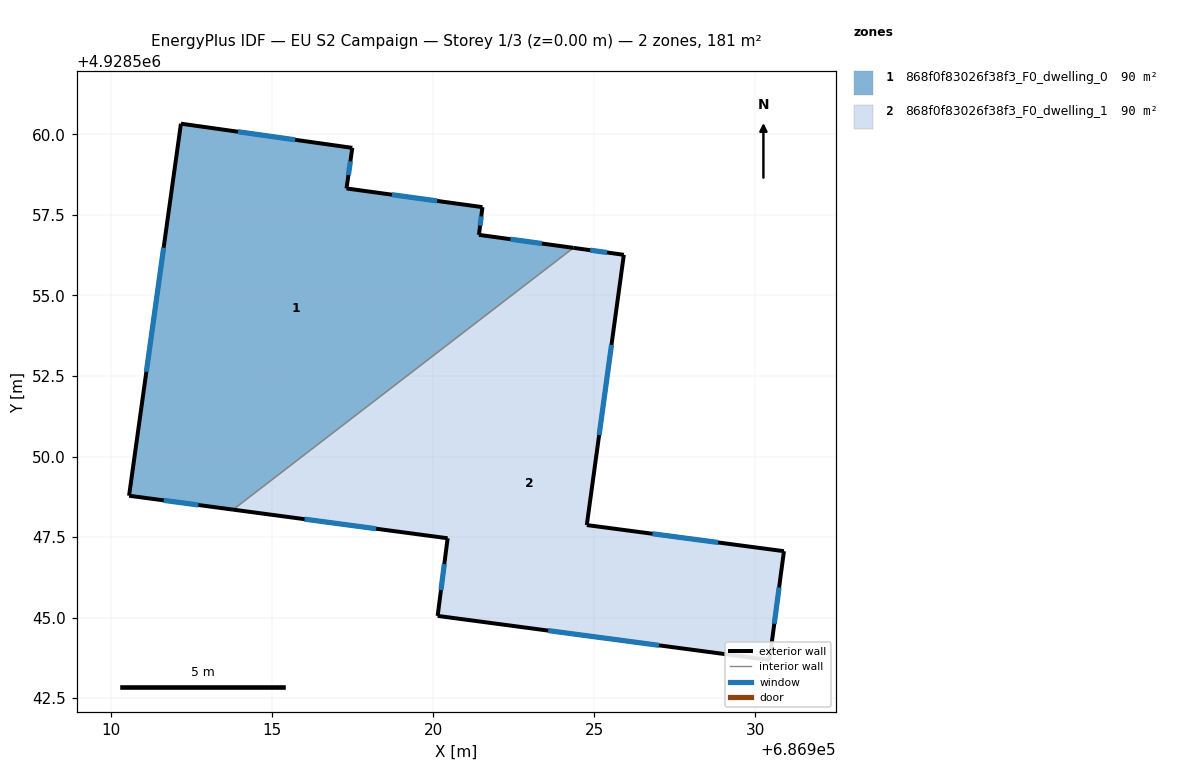
=== STOREY PLAN SPEC (per zone: floor XY polygon, exterior-wall plan segments, windows/doors) ===
zone 1: 868f0f83026f38f3_F0_dwelling_0  (90.5 m²)
  floor: (686924.35, 4928556.48) (686921.42, 4928556.88) (686921.53, 4928557.74) (686917.31, 4928558.32) (686917.49, 4928559.58) (686912.17, 4928560.33) (686910.56, 4928548.78) (686913.78, 4928548.35)
  exterior wall: (686921.53, 4928557.74) – (686921.42, 4928556.88)  [0.9 m]
    window: (686921.49, 4928557.45) – (686921.45, 4928557.17)  [0.3 m²]
  exterior wall: (686921.42, 4928556.88) – (686924.35, 4928556.48)  [3.0 m]
    window: (686922.39, 4928556.75) – (686923.37, 4928556.61)  [1.0 m²]
  exterior wall: (686913.78, 4928548.35) – (686910.56, 4928548.78)  [3.3 m]
    window: (686912.71, 4928548.49) – (686911.63, 4928548.64)  [1.1 m²]
  exterior wall: (686910.56, 4928548.78) – (686912.17, 4928560.33)  [11.7 m]
    window: (686911.09, 4928552.63) – (686911.63, 4928556.48)  [3.9 m²]
  exterior wall: (686912.17, 4928560.33) – (686917.49, 4928559.58)  [5.4 m]
    window: (686913.94, 4928560.08) – (686915.71, 4928559.83)  [1.8 m²]
  exterior wall: (686917.49, 4928559.58) – (686917.31, 4928558.32)  [1.3 m]
    window: (686917.43, 4928559.16) – (686917.37, 4928558.74)  [0.4 m²]
  exterior wall: (686917.31, 4928558.32) – (686921.53, 4928557.74)  [4.3 m]
    window: (686918.71, 4928558.13) – (686920.12, 4928557.93)  [1.4 m²]
  interior walls: 1
zone 2: 868f0f83026f38f3_F0_dwelling_1  (90.5 m²)
  floor: (686930.44, 4928543.68) (686930.89, 4928547.06) (686924.77, 4928547.87) (686925.92, 4928556.26) (686924.35, 4928556.48) (686913.78, 4928548.35) (686920.44, 4928547.46) (686920.14, 4928545.05)
  exterior wall: (686930.44, 4928543.68) – (686920.14, 4928545.05)  [10.4 m]
    window: (686927.00, 4928544.14) – (686923.57, 4928544.60)  [3.5 m²]
  exterior wall: (686920.14, 4928545.05) – (686920.44, 4928547.46)  [2.4 m]
    window: (686920.24, 4928545.86) – (686920.34, 4928546.66)  [0.8 m²]
  exterior wall: (686920.44, 4928547.46) – (686913.78, 4928548.35)  [6.7 m]
    window: (686918.22, 4928547.76) – (686916.00, 4928548.05)  [2.2 m²]
  exterior wall: (686924.35, 4928556.48) – (686925.92, 4928556.26)  [1.6 m]
    window: (686924.87, 4928556.41) – (686925.39, 4928556.33)  [0.5 m²]
  exterior wall: (686925.92, 4928556.26) – (686924.77, 4928547.87)  [8.5 m]
    window: (686925.53, 4928553.47) – (686925.15, 4928550.67)  [2.8 m²]
  exterior wall: (686924.77, 4928547.87) – (686930.89, 4928547.06)  [6.2 m]
    window: (686926.80, 4928547.60) – (686928.85, 4928547.33)  [2.1 m²]
  exterior wall: (686930.89, 4928547.06) – (686930.44, 4928543.68)  [3.4 m]
    window: (686930.74, 4928545.93) – (686930.58, 4928544.81)  [1.1 m²]
  interior walls: 1

=== DERIVED (storey summary) ===
Building: EU S2 Campaign
Storey: 1 of 3  (floor level z = 0.00 m)
Storey gross floor area: 181.0 m²
Zones on this storey: 2
  - 868f0f83026f38f3_F0_dwelling_0: floor 90.5 m²; exterior wall 29.7 m (89.0 m²); 7 window(s) 9.9 m²; WWR 11.1%
  - 868f0f83026f38f3_F0_dwelling_1: floor 90.5 m²; exterior wall 39.2 m (117.5 m²); 7 window(s) 13.1 m²; WWR 11.1%
Zone adjacency (shared interzone walls):
  - 868f0f83026f38f3_F0_dwelling_0 ↔ 868f0f83026f38f3_F0_dwelling_1